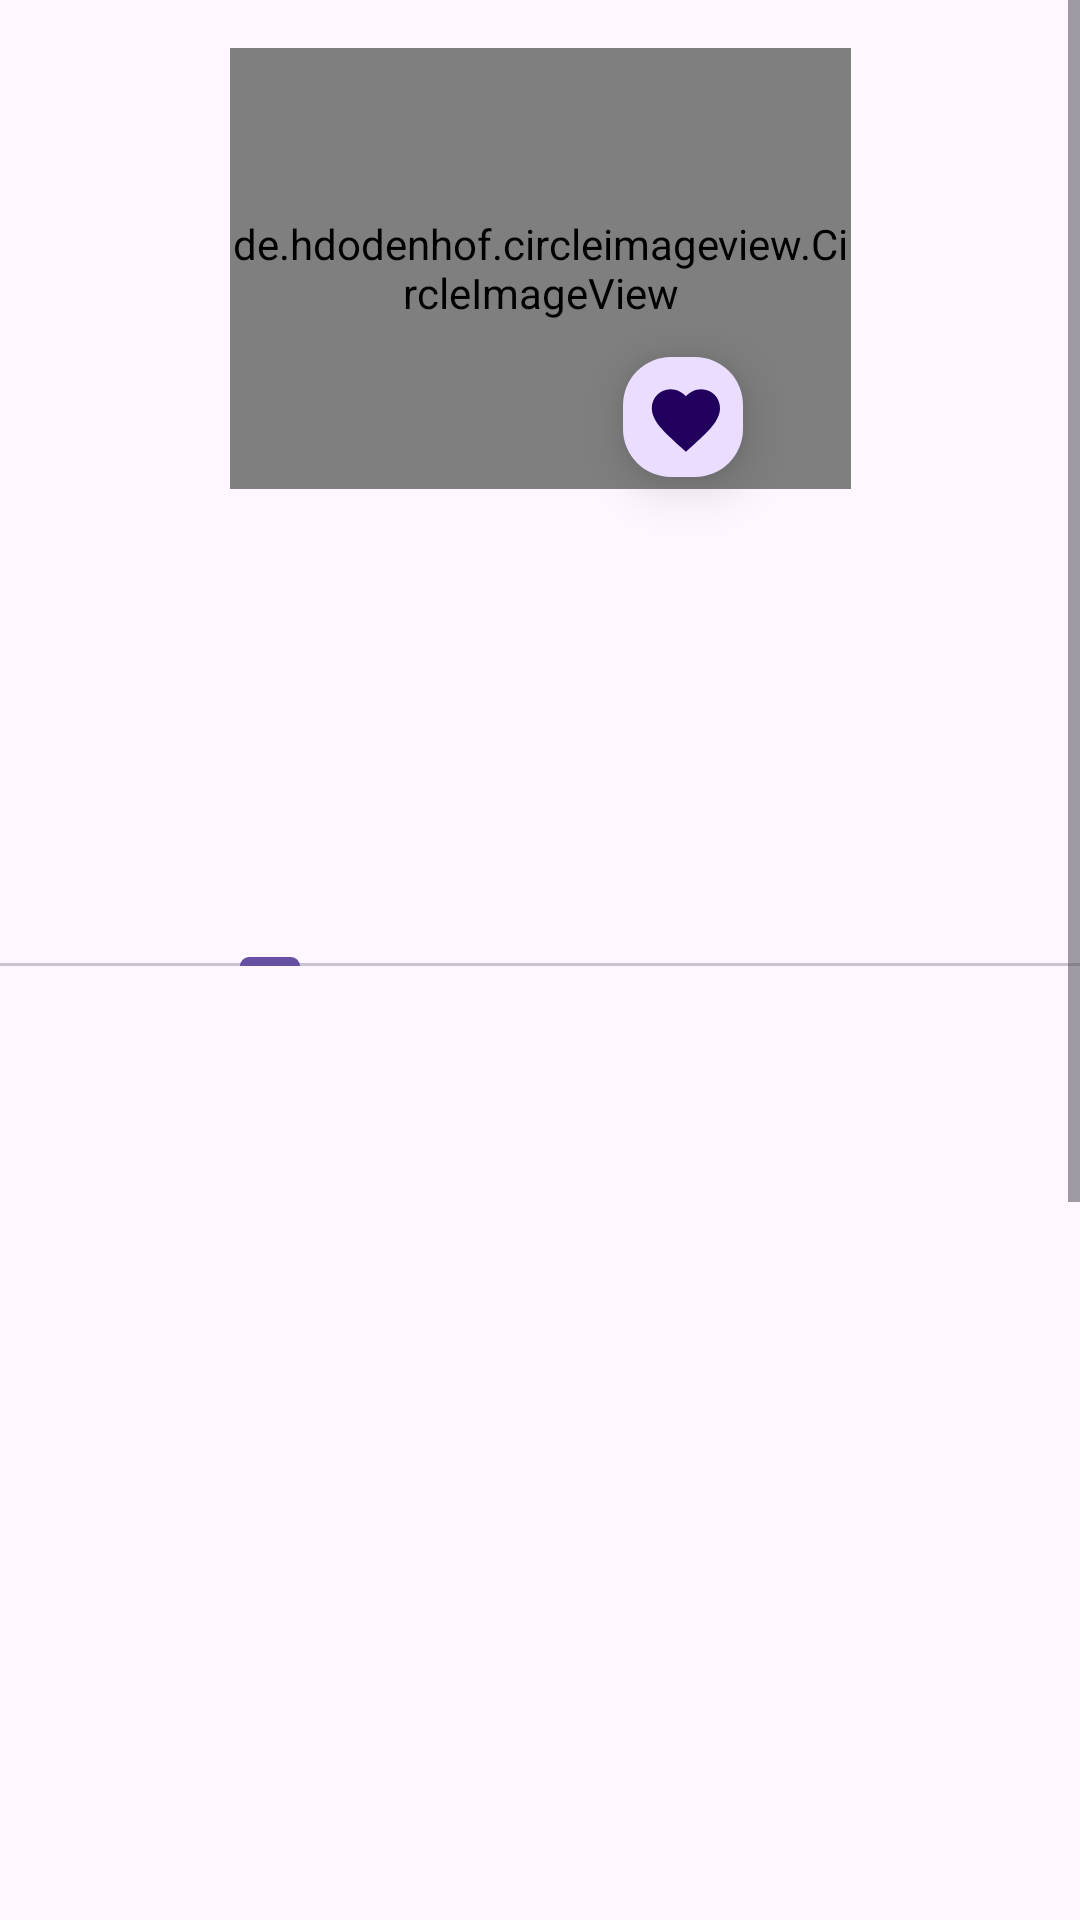

Reconstruct the res/layout file that produces this screen, plus the resources it refers to.
<!-- AndroidManifest.xml: application theme Theme.GithubApiSub -->
<!-- res/layout/activity_detail.xml -->
<?xml version="1.0" encoding="utf-8"?>
<ScrollView xmlns:android="http://schemas.android.com/apk/res/android"
    xmlns:app="http://schemas.android.com/apk/res-auto"
    xmlns:tools="http://schemas.android.com/tools"
    android:layout_width="match_parent"
    android:layout_height="wrap_content">

    <androidx.constraintlayout.widget.ConstraintLayout
        android:layout_width="match_parent"
        android:layout_height="wrap_content"
        tools:context=".ui.DetailActivity">


        <com.google.android.material.floatingactionbutton.FloatingActionButton
            android:id="@+id/fav_fab"
            android:layout_width="wrap_content"
            android:layout_height="wrap_content"
            android:contentDescription="@string/floating_favorite_user_button"
            android:src="@drawable/favorite"
            app:elevation="10dp"
            app:fabCustomSize="40dp"
            app:layout_constraintBottom_toBottomOf="@+id/image_view_profile"
            app:layout_constraintEnd_toEndOf="@+id/image_view_profile"
            app:layout_constraintHorizontal_bias="0.798"
            app:layout_constraintStart_toStartOf="@+id/image_view_profile"
            app:layout_constraintTop_toTopOf="@+id/image_view_profile"
            app:layout_constraintVertical_bias="1.0"
            app:maxImageSize="25dp"
            app:useCompatPadding="false" />

        <androidx.viewpager2.widget.ViewPager2
            android:id="@+id/view_pager"
            android:layout_width="match_parent"
            android:layout_height="700dp"
            app:layout_constraintEnd_toEndOf="parent"
            app:layout_constraintStart_toStartOf="parent"
            app:layout_constraintTop_toBottomOf="@+id/tabs">

        </androidx.viewpager2.widget.ViewPager2>

        <de.hdodenhof.circleimageview.CircleImageView
            android:id="@+id/image_view_profile"
            android:layout_width="207dp"
            android:layout_height="147dp"
            android:layout_marginTop="16dp"
            app:layout_constraintEnd_toEndOf="parent"
            app:layout_constraintStart_toStartOf="parent"
            app:layout_constraintTop_toTopOf="parent"
            tools:src="@drawable/github" />

        <TextView
            android:id="@+id/tvUsername"
            android:layout_width="wrap_content"
            android:layout_height="wrap_content"
            android:textSize="16sp"
            android:textStyle="italic"
            app:layout_constraintEnd_toEndOf="parent"
            app:layout_constraintHorizontal_bias="0.498"
            app:layout_constraintStart_toStartOf="parent"
            app:layout_constraintTop_toBottomOf="@+id/tvName" />

        <TextView
            android:id="@+id/tvName"
            android:layout_width="wrap_content"
            android:layout_height="wrap_content"
            android:layout_marginTop="16dp"
            android:textSize="25sp"
            android:textStyle="bold"
            app:layout_constraintEnd_toEndOf="parent"
            app:layout_constraintStart_toStartOf="parent"
            app:layout_constraintTop_toBottomOf="@+id/image_view_profile" />

        <TextView
            android:id="@+id/tv_following_detail"
            android:layout_width="wrap_content"
            android:layout_height="wrap_content"
            android:layout_marginStart="248dp"
            android:layout_marginTop="8dp"
            android:textSize="16sp"
            android:textStyle="bold"
            app:layout_constraintStart_toStartOf="parent"
            app:layout_constraintTop_toBottomOf="@+id/tvUsername" />

        <TextView
            android:id="@+id/tv_followers_detail"
            android:layout_width="wrap_content"
            android:layout_height="wrap_content"
            android:layout_marginTop="8dp"
            android:layout_marginEnd="252dp"
            android:textSize="16sp"
            android:textStyle="bold"
            app:layout_constraintBottom_toTopOf="@+id/tabs"
            app:layout_constraintEnd_toEndOf="parent"
            app:layout_constraintTop_toBottomOf="@+id/tvUsername"
            app:layout_constraintVertical_bias="0.032" />

        <com.google.android.material.tabs.TabLayout
            android:id="@+id/tabs"
            android:layout_width="match_parent"
            android:layout_height="wrap_content"
            android:layout_marginTop="10dp"
            app:layout_constraintEnd_toEndOf="parent"
            app:layout_constraintHorizontal_bias="0.0"
            app:layout_constraintStart_toStartOf="parent"
            app:layout_constraintTop_toBottomOf="@+id/tv_followers_detail">

            <com.google.android.material.tabs.TabItem
                android:layout_width="wrap_content"
                android:layout_height="wrap_content" />

            <com.google.android.material.tabs.TabItem
                android:layout_width="wrap_content"
                android:layout_height="wrap_content" />

        </com.google.android.material.tabs.TabLayout>

        <androidx.recyclerview.widget.RecyclerView
            android:id="@+id/rv_follow"
            android:layout_width="0dp"
            android:layout_height="match_parent"
            app:layout_constraintEnd_toEndOf="parent"
            app:layout_constraintHorizontal_bias="0.0"
            app:layout_constraintStart_toStartOf="parent"
            app:layout_constraintTop_toBottomOf="@+id/view_pager"
            tools:itemCount="10"
            tools:listitem="@layout/item_row_user" />

        <ProgressBar
            android:id="@+id/progressBar"
            style="?android:attr/progressBarStyle"
            android:layout_width="wrap_content"
            android:layout_height="wrap_content"
            android:visibility="gone"
            app:layout_constraintBottom_toBottomOf="parent"
            app:layout_constraintEnd_toEndOf="parent"
            app:layout_constraintHorizontal_bias="0.498"
            app:layout_constraintStart_toStartOf="parent"
            app:layout_constraintTop_toTopOf="parent"
            app:layout_constraintVertical_bias="0.118"
            tools:visibility="visible" />
    </androidx.constraintlayout.widget.ConstraintLayout>
</ScrollView>
<!-- res/layout/item_row_user.xml (included above) -->
<?xml version="1.0" encoding="utf-8"?>
<androidx.constraintlayout.widget.ConstraintLayout xmlns:android="http://schemas.android.com/apk/res/android"
    xmlns:app="http://schemas.android.com/apk/res-auto"
    android:layout_width="match_parent"
    android:layout_height="wrap_content"
    android:layout_gravity="center"
    android:padding="8dp">

    <de.hdodenhof.circleimageview.CircleImageView
        android:id="@+id/profile_image"
        android:layout_width="73dp"
        android:layout_height="60dp"
        android:layout_marginStart="4dp"
        android:layout_marginTop="8dp"
        app:civ_border_color="#FF000000"
        app:civ_border_width="2dp"
        app:layout_constraintStart_toStartOf="parent"
        app:layout_constraintTop_toTopOf="parent" />

    <TextView
        android:id="@+id/tv_username"
        android:layout_width="wrap_content"
        android:layout_height="wrap_content"
        android:layout_marginStart="4dp"
        android:text="@string/rifqi_agustia"
        android:textSize="25sp"
        android:textStyle="bold"
        app:layout_constraintBottom_toBottomOf="parent"
        app:layout_constraintStart_toEndOf="@+id/profile_image"
        app:layout_constraintTop_toTopOf="parent" />

</androidx.constraintlayout.widget.ConstraintLayout>
<!-- resources referenced by this layout -->
<resources>
  <!-- drawable favorite (drawable) -->
  <vector android:height="24dp" android:tint="#000000"
      android:viewportHeight="22" android:viewportWidth="22"
      android:width="24dp" xmlns:android="http://schemas.android.com/apk/res/android">
      <path android:fillColor="@android:color/white" android:pathData="M12,21.35l-1.45,-1.32C5.4,15.36 2,12.28 2,8.5 2,5.42 4.42,3 7.5,3c1.74,0 3.41,0.81 4.5,2.09C13.09,3.81 14.76,3 16.5,3 19.58,3 22,5.42 22,8.5c0,3.78 -3.4,6.86 -8.55,11.54L12,21.35z"/>
  </vector>
  <string name="floating_favorite_user_button">Floating Favorite User Button</string>
  <string name="rifqi_agustia">Rifqi Agustia</string>
  <style name="Theme.GithubApiSub" parent="Base.Theme.GithubApiSub" />
  <style name="Base.Theme.GithubApiSub" parent="Theme.Material3.DayNight">
          
      </style>
</resources>
